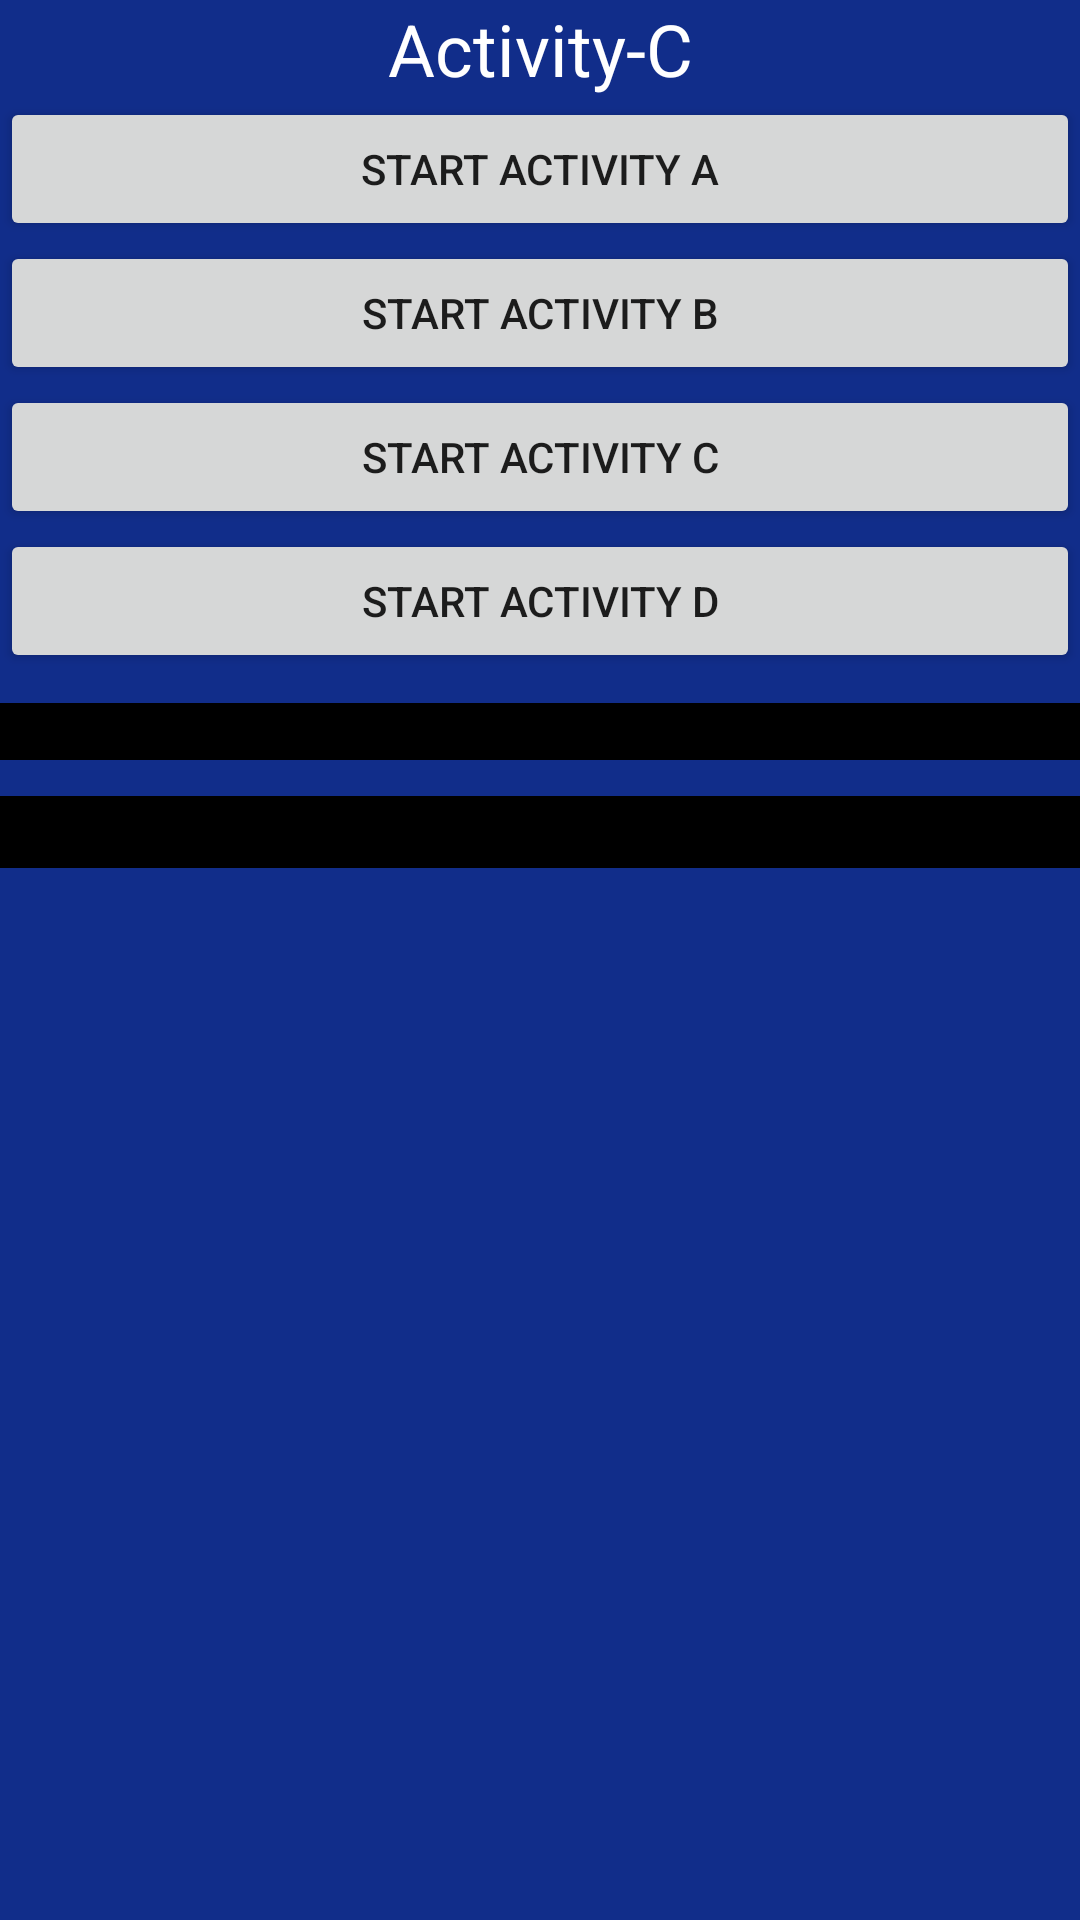

Android layout source for this screen:
<!-- AndroidManifest.xml: application theme Theme.LaunchModes -->
<!-- res/layout/activity_three.xml -->
<?xml version="1.0" encoding="utf-8"?>
<androidx.core.widget.NestedScrollView xmlns:android="http://schemas.android.com/apk/res/android"
    xmlns:app="http://schemas.android.com/apk/res-auto"
    xmlns:tools="http://schemas.android.com/tools"
    android:layout_width="match_parent"
    android:layout_height="match_parent"
    android:fillViewport="true"
    android:scrollbars="none">

    <androidx.appcompat.widget.LinearLayoutCompat
        android:layout_width="match_parent"
        android:layout_height="match_parent"
        android:background="@color/blue"
        android:orientation="vertical"
        tools:context=".ActivityC">

        <TextView
            android:id="@+id/textViewInstanceValue"
            android:layout_width="match_parent"
            android:layout_height="wrap_content"
            android:gravity="center"
            android:text="@string/activity_c"
            android:textColor="@color/white"
            android:textSize="24sp" />

        <Button
            android:id="@+id/buttonStartActivityA"
            android:layout_width="match_parent"
            android:layout_height="wrap_content"
            android:text="@string/start_activity_a" />

        <Button
            android:id="@+id/buttonStartActivityB"
            android:layout_width="match_parent"
            android:layout_height="wrap_content"
            android:text="@string/start_activity_b" />

        <Button
            android:id="@+id/buttonStartActivityC"
            android:layout_width="match_parent"
            android:layout_height="wrap_content"
            android:text="@string/start_activity_c" />

        <Button
            android:id="@+id/buttonStartActivityD"
            android:layout_width="match_parent"
            android:layout_height="wrap_content"
            android:text="@string/start_activity_d" />

        <ScrollView
            android:layout_width="match_parent"
            android:layout_height="wrap_content"
            android:scrollbars="vertical">

            <TextView
                android:id="@+id/textViewTaskInfo"
                android:layout_width="match_parent"
                android:layout_height="wrap_content"
                android:layout_marginTop="10dp"
                android:background="#000000"
                android:paddingHorizontal="5dp"
                android:textColor="#FFFFFF" />
        </ScrollView>

        <androidx.recyclerview.widget.RecyclerView
            android:id="@+id/rvTask"
            android:layout_width="match_parent"
            android:layout_height="wrap_content"
            android:layout_marginTop="12dp"
            android:background="@color/color_background"
            android:orientation="horizontal"
            android:padding="12dp"
            app:layoutManager="androidx.recyclerview.widget.LinearLayoutManager"
            tools:itemCount="2"
            tools:listitem="@layout/item_task" />

    </androidx.appcompat.widget.LinearLayoutCompat>

</androidx.core.widget.NestedScrollView>
<!-- res/layout/item_task.xml (included above) -->
<?xml version="1.0" encoding="utf-8"?>
<LinearLayout xmlns:android="http://schemas.android.com/apk/res/android"
    xmlns:app="http://schemas.android.com/apk/res-auto"
    xmlns:tools="http://schemas.android.com/tools"
    android:layout_width="wrap_content"
    android:layout_height="wrap_content"
    android:layout_marginEnd="12dp"
    android:orientation="vertical">

    <androidx.recyclerview.widget.RecyclerView
        android:id="@+id/rvActivity"
        android:layout_width="match_parent"
        android:layout_height="0dp"
        android:layout_weight="1"
        android:orientation="vertical"
        app:layoutManager="androidx.recyclerview.widget.LinearLayoutManager"
        tools:itemCount="3"
        tools:listitem="@layout/item_activity" />

    <TextView
        android:id="@+id/tvTaskNo"
        android:layout_width="match_parent"
        android:layout_height="wrap_content"
        android:gravity="center"
        android:textColor="@color/white"
        android:textSize="20sp"
        android:textStyle="bold"
        tools:text="Task 1"
        tools:textColor="@color/black" />

</LinearLayout>
<!-- res/layout/item_activity.xml (included above) -->
<?xml version="1.0" encoding="utf-8"?>
<androidx.appcompat.widget.LinearLayoutCompat xmlns:android="http://schemas.android.com/apk/res/android"
    xmlns:tools="http://schemas.android.com/tools"
    android:layout_width="match_parent"
    android:layout_height="wrap_content"
    android:background="@drawable/square_border">

    <TextView
        android:id="@+id/tvActivityName"
        android:layout_width="match_parent"
        android:layout_height="wrap_content"
        android:gravity="center"
        android:padding="10dp"
        android:textColor="@color/white"
        tools:textColor="@color/black"
        android:textSize="16sp"
        tools:text="ActivityOne" />

</androidx.appcompat.widget.LinearLayoutCompat>
<!-- resources referenced by this layout -->
<resources>
  <color name="black">#FF000000</color>
  <color name="blue">#112D8A</color>
  <color name="color_background">#000000</color>
  <color name="white">#FFFFFFFF</color>
  <!-- drawable square_border (drawable) -->
  <?xml version="1.0" encoding="utf-8"?>
  <shape xmlns:android="http://schemas.android.com/apk/res/android">
      <stroke
          android:width="1dp"
          android:color="@color/white" />
  </shape>
  <string name="activity_c"> Activity-C</string>
  <string name="start_activity_a">Start Activity A</string>
  <string name="start_activity_b">Start Activity B</string>
  <string name="start_activity_c">Start Activity C</string>
  <string name="start_activity_d">Start Activity D</string>
  <style name="Theme.LaunchModes" parent="Theme.MaterialComponents.DayNight.DarkActionBar">
          
          <item name="colorPrimary">@color/purple_500</item>
          <item name="colorPrimaryVariant">@color/purple_700</item>
          <item name="colorOnPrimary">@color/white</item>
          
          <item name="colorSecondary">@color/teal_200</item>
          <item name="colorSecondaryVariant">@color/teal_700</item>
          <item name="colorOnSecondary">@color/black</item>
          
          <item name="android:statusBarColor">?attr/colorPrimaryVariant</item>
          
      </style>
  <color name="purple_500">#FF6200EE</color>
  <color name="purple_700">#FF3700B3</color>
  <color name="teal_200">#FF03DAC5</color>
  <color name="teal_700">#FF018786</color>
</resources>
